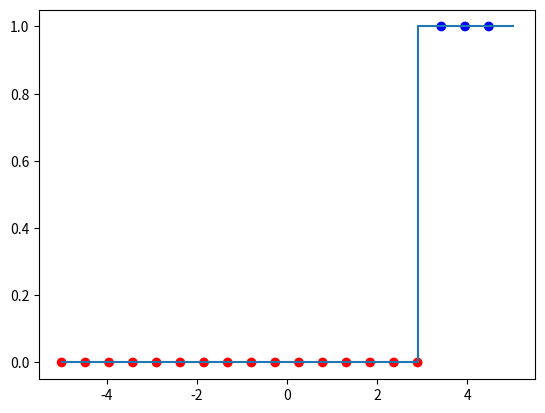
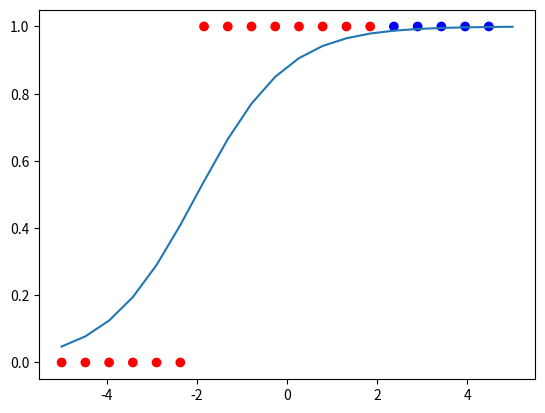
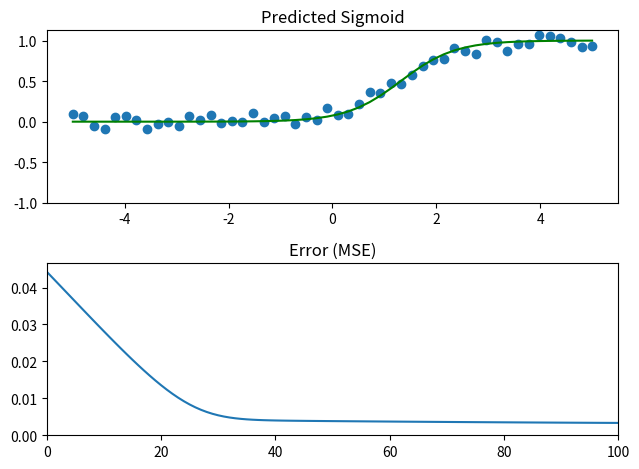

Write Python code to recreate these figures, in order.
import numpy as np
import matplotlib.pyplot as plt
import matplotlib.colors as mcolors

%matplotlib inline
plt.ion()

def binary_class(x, x_0):

    classification_vals = []

    for x_i in x:
        if x_i > x_0:

            classification_vals.append(1)

        else:
            
            classification_vals.append(0)

    return np.array(classification_vals)

test_data = [0, 5, 7, 2]

print('Decisions for {}: {}.'.format(test_data, binary_class(test_data, 4)))

def visualize_classify(endpoints, center):

    test_vals = np.linspace(endpoints[0], endpoints[1], 20)
    decisions = binary_class(test_vals, center)

    fig, ax = plt.subplots()
    ax.step(test_vals, decisions)

    cmap, norm = mcolors.from_levels_and_colors(
        [
            endpoints[0],
            center,
            endpoints[1]
        ],
        [
            'red',
            'blue'
        ]
    )

    ax.scatter(test_vals, decisions, c=test_vals, cmap=cmap, norm=norm)
    fig.show()

    return fig, ax

binary_fig, binary_ax = visualize_classify(endpoints=[-5,5],center=3)

def sigmoid_class(data, weight, bias):

    classification_vals = []

    for x_i in data:

        decision = 1 / (1 + np.exp(-1 * weight * x_i + bias))
        classification_vals.append(decision)

    return np.array(classification_vals)

def visualize_sigmoid(endpoints, bias, weight):

    test_vals = np.linspace(endpoints[0], endpoints[1], 20)
    decisions = sigmoid_class(test_vals, weight, bias)

    fig, ax = plt.subplots()

    ax.plot(test_vals, decisions)

    cmap, norm = mcolors.from_levels_and_colors(
        [
            endpoints[0],
            -bias,
            endpoints[1]
        ],
        [
            'red',
            'blue'
        ]
    )

    ax.scatter(test_vals, np.round(decisions), c=test_vals, cmap=cmap, norm=norm)
    fig.show()

    return fig, ax

sig_fig, sig_ax = visualize_sigmoid(endpoints=[-5, 5], bias=-2, weight=1)

def calculate_grad(weight, bias, x_vals, y_vals):

    sig_vals = sigmoid_class(x_vals, weight, bias)

    abs_error = np.subtract(sig_vals, y_vals)

    dweight = np.sum(((2 * x_vals * np.exp(-1 * weight * x_vals + bias)) / (1 + np.exp(-1 * weight *x_vals + bias))**3) - ((2 * y_vals * x_vals * np.exp (-1 * weight *x_vals + bias)) / (1 + np.exp(-1 * weight * x_vals + bias))**2)) / len(x_vals)
    dbias = np.sum(((-2 * np.exp(-1 * weight * x_vals + bias)) / (1 + np.exp(-1 * weight * x_vals + bias))**3) + ((2 * y_vals * np.exp(-1 * weight * x_vals + bias)) / (1 + np.exp(-1 * weight * x_vals + bias))**2)) / len(x_vals)

    mse = np.sum(abs_error ** 2) / len(abs_error)

    return dweight, dbias, mse

def training(control_weight, control_bias, left_xlim=-5, right_xlim=5, train_iterations=100):

    fig, (ax, err_ax) = plt.subplots(2, 1)

    ax.set_title('Predicted Sigmoid')
    err_ax.set_title('Error (MSE)')

    fig.tight_layout()

    x = np.linspace(left_xlim, right_xlim, 50)[:, np.newaxis]
    y = sigmoid_class(x, control_weight, control_bias) + np.random.uniform(-0.1, 0.1, x.shape)
    ax.scatter(x, y)

    w = 4
    b = 1

    learning_rate = 5.0

    dw, db, err = calculate_grad(w, b, x, y)

    err_vals = [err]
    y_predicted = sigmoid_class(x, w, b)
    z, = ax.plot(x, y_predicted, color='green')
    e, = err_ax.plot(np.arange(0, len(err_vals)), err_vals)

    ax.set_ylim(bottom=-1)
    err_ax.set_ylim(bottom=0)
    err_ax.set_xlim(left=0, right=train_iterations)

    for i in range(train_iterations):

        w = w - (learning_rate * dw)
        b = b - (learning_rate * db)

        dw, db, err = calculate_grad(w, b, x, y)
        y_predicted = sigmoid_class(x, w, b)
        err_vals.append(err)

        z.set_ydata(y_predicted)
        e.set_xdata(np.arange(0, len(err_vals)))
        e.set_ydata(err_vals)

        fig.canvas.draw()
        fig.canvas.flush_events()

    print('Learned weights after {} iterations are {}. The control weight was {}.'.format(
        train_iterations,
        w,
        control_weight,
    ))

    print('Learned bias after {} iterations is {}. The control bias was {}.'.format(
        train_iterations,
        b,
        control_bias,
    ))

    return fig, ax

train_fig, train_ax = training(1.5, 2.0, train_iterations=100)